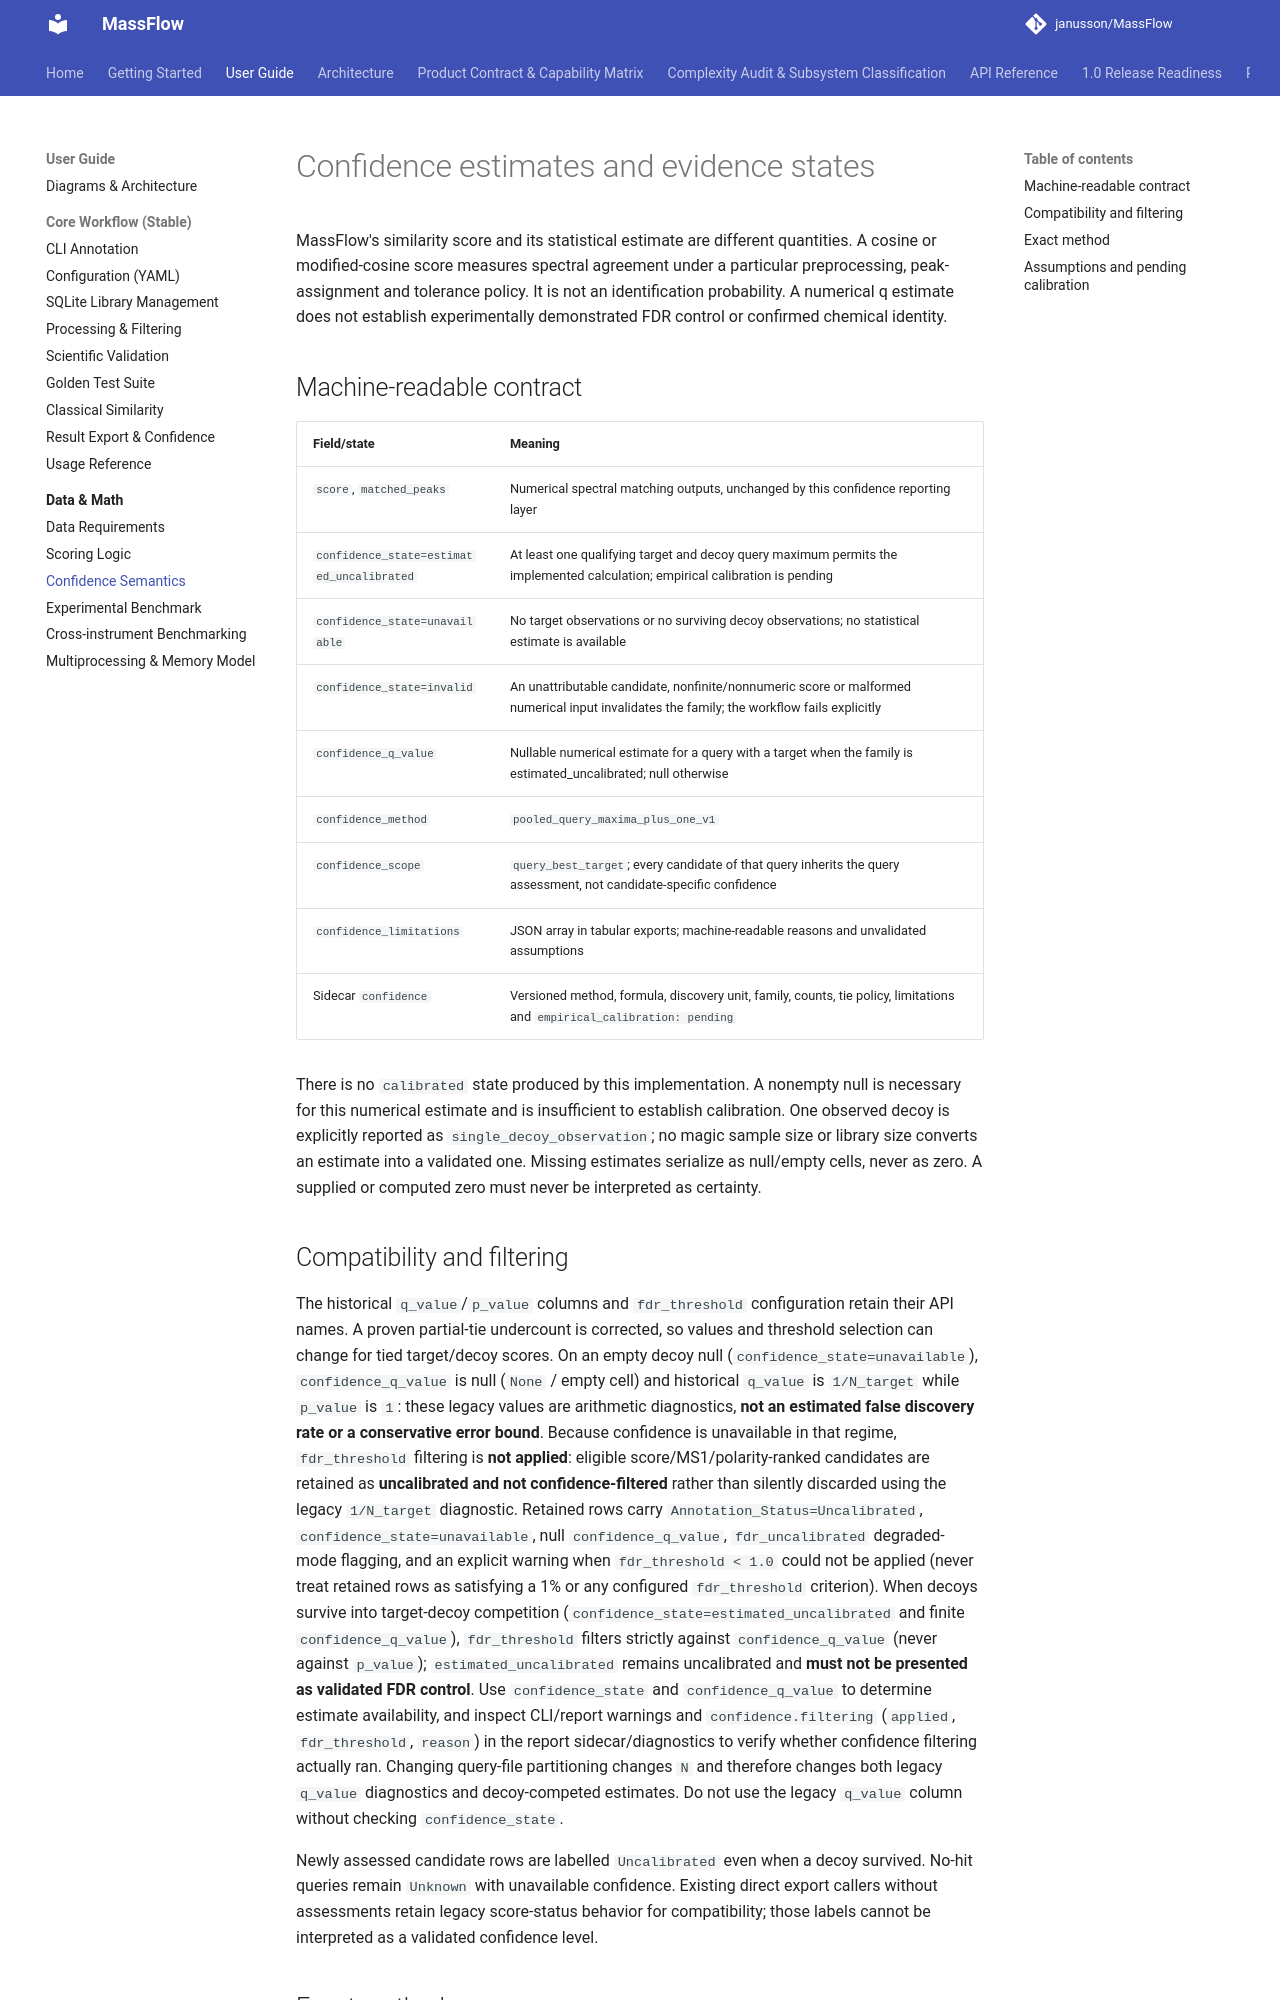

repository: janusson/MassFlow · page: user-guide/confidence-semantics/index.html · generator: mkdocs

# Confidence estimates and evidence states

MassFlow's similarity score and its statistical estimate are different quantities.
A cosine or modified-cosine score measures spectral agreement under a particular
preprocessing, peak-assignment and tolerance policy. It is not an identification
probability. A numerical q estimate does not establish experimentally demonstrated
FDR control or confirmed chemical identity.

## Machine-readable contract

| Field/state | Meaning |
| --- | --- |
| `score`, `matched_peaks` | Numerical spectral matching outputs, unchanged by this confidence reporting layer |
| `confidence_state=estimated_uncalibrated` | At least one qualifying target and decoy query maximum permits the implemented calculation; empirical calibration is pending |
| `confidence_state=unavailable` | No target observations or no surviving decoy observations; no statistical estimate is available |
| `confidence_state=invalid` | An unattributable candidate, nonfinite/nonnumeric score or malformed numerical input invalidates the family; the workflow fails explicitly |
| `confidence_q_value` | Nullable numerical estimate for a query with a target when the family is estimated_uncalibrated; null otherwise |
| `confidence_method` | `pooled_query_maxima_plus_one_v1` |
| `confidence_scope` | `query_best_target`; every candidate of that query inherits the query assessment, not candidate-specific confidence |
| `confidence_limitations` | JSON array in tabular exports; machine-readable reasons and unvalidated assumptions |
| Sidecar `confidence` | Versioned method, formula, discovery unit, family, counts, tie policy, limitations and `empirical_calibration: pending` |

There is no `calibrated` state produced by this implementation. A nonempty null is
necessary for this numerical estimate and is insufficient to establish calibration.
One observed decoy is explicitly reported as `single_decoy_observation`; no magic
sample size or library size converts an estimate into a validated one.
Missing estimates serialize as null/empty cells, never as zero. A supplied or
computed zero must never be interpreted as certainty.

## Compatibility and filtering

The historical `q_value`/`p_value` columns and `fdr_threshold` configuration retain their API names. A proven partial-tie undercount is corrected, so values and threshold selection can change for tied target/decoy scores.
On an empty decoy null (`confidence_state=unavailable`), `confidence_q_value` is null (`None` / empty cell) and historical `q_value` is `1/N_target` while `p_value` is `1`: these legacy values are arithmetic diagnostics, **not an estimated false discovery rate or a conservative error bound**.
Because confidence is unavailable in that regime, `fdr_threshold` filtering is **not applied**: eligible score/MS1/polarity-ranked candidates are retained as **uncalibrated and not confidence-filtered** rather than silently discarded using the legacy `1/N_target` diagnostic. Retained rows carry `Annotation_Status=Uncalibrated`, `confidence_state=unavailable`, null `confidence_q_value`, `fdr_uncalibrated` degraded-mode flagging, and an explicit warning when `fdr_threshold < 1.0` could not be applied (never treat retained rows as satisfying a 1% or any configured `fdr_threshold` criterion).
When decoys survive into target-decoy competition (`confidence_state=estimated_uncalibrated` and finite `confidence_q_value`), `fdr_threshold` filters strictly against `confidence_q_value` (never against `p_value`); `estimated_uncalibrated` remains uncalibrated and **must not be presented as validated FDR control**.
Use `confidence_state` and `confidence_q_value` to determine estimate availability, and inspect CLI/report warnings and `confidence.filtering` (`applied`, `fdr_threshold`, `reason`) in the report sidecar/diagnostics to verify whether confidence filtering actually ran.
Changing query-file partitioning changes `N` and therefore changes both legacy `q_value` diagnostics and decoy-competed estimates.
Do not use the legacy `q_value` column without checking `confidence_state`.

Newly assessed candidate rows are labelled `Uncalibrated` even when a decoy survived.
No-hit queries remain `Unknown` with unavailable confidence. Existing direct export
callers without assessments retain legacy score-status behavior for compatibility;
those labels cannot be interpreted as a validated confidence level.
